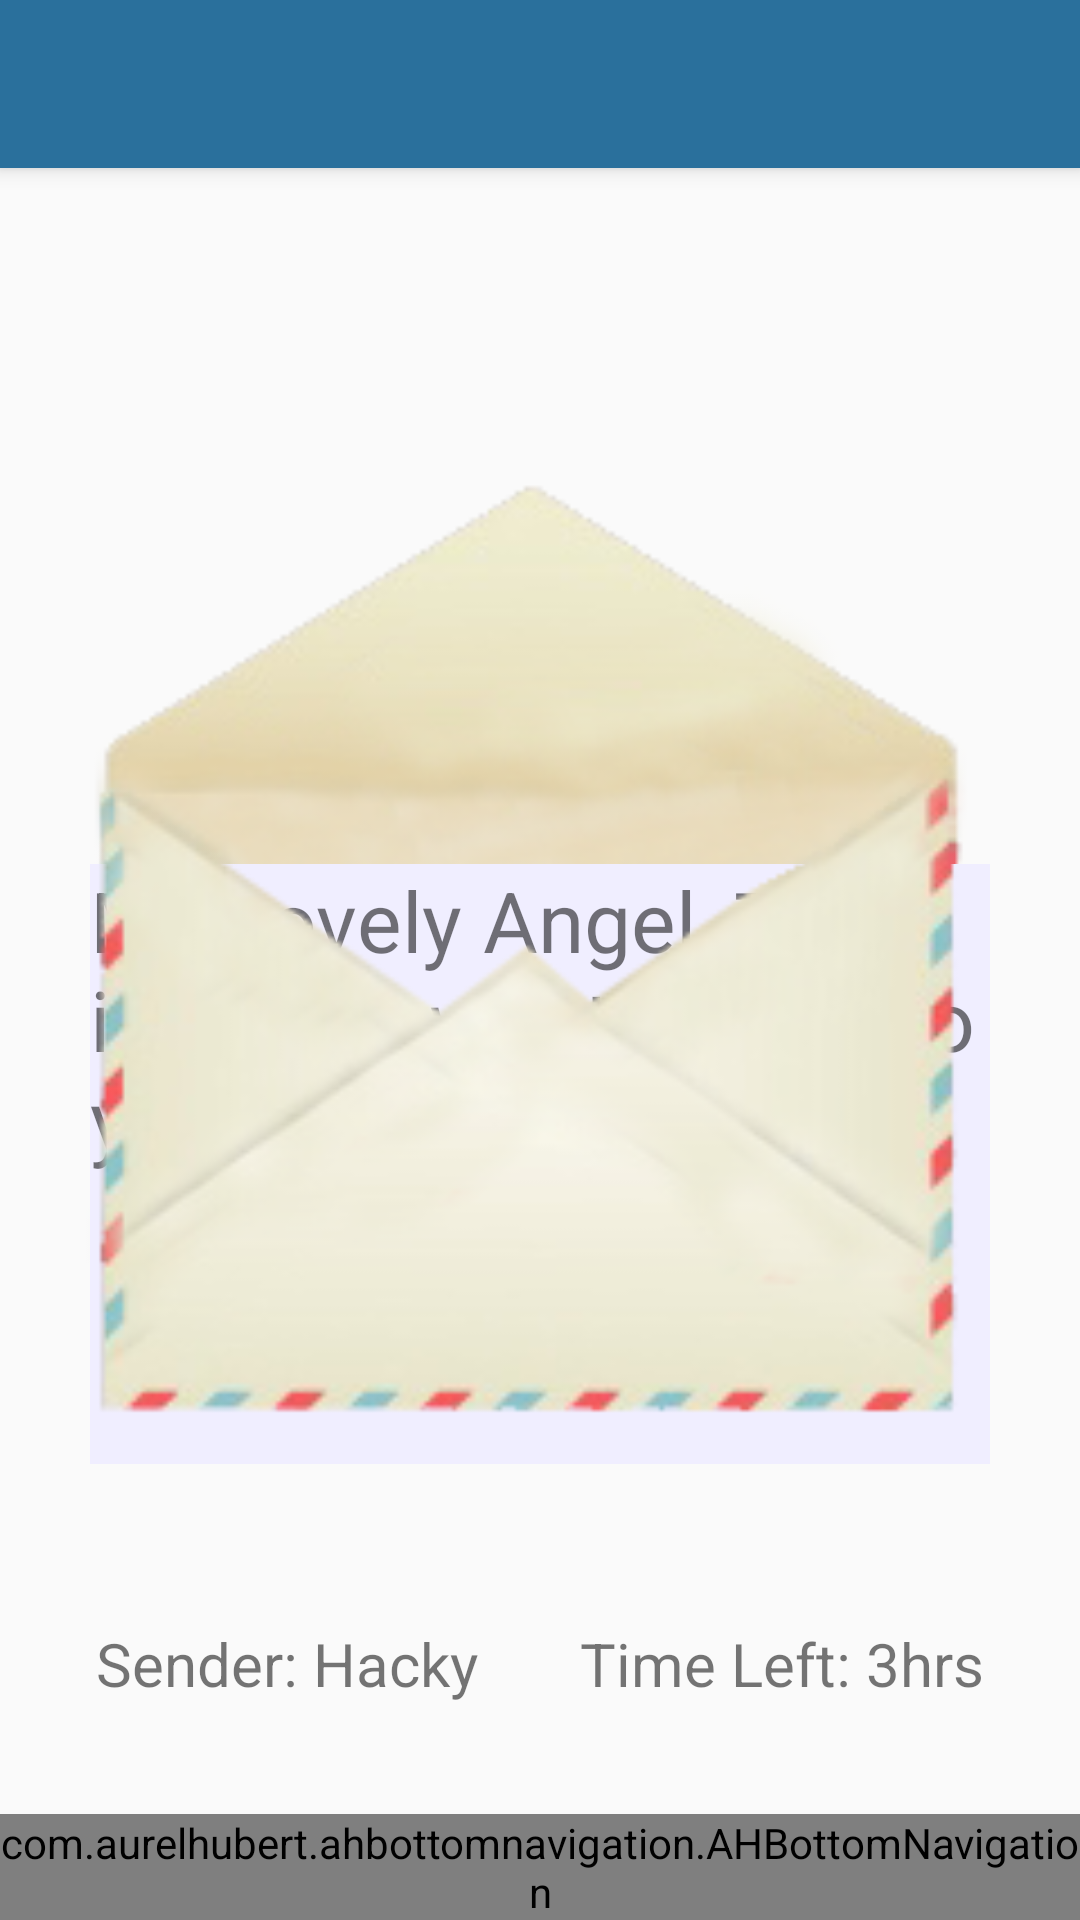

Produce the Android XML layout that renders to this screen, including the resource entries it uses.
<!-- AndroidManifest.xml: application theme AppTheme -->
<!-- res/layout/activity_peek.xml -->
<?xml version="1.0" encoding="utf-8"?>
<android.support.design.widget.CoordinatorLayout xmlns:android="http://schemas.android.com/apk/res/android"
    xmlns:app="http://schemas.android.com/apk/res-auto"
    xmlns:tools="http://schemas.android.com/tools"
    android:layout_width="match_parent"
    android:layout_height="match_parent"
    android:fitsSystemWindows="true"
    tools:context=".activity.MainActivity">

    <android.support.design.widget.AppBarLayout
        android:layout_width="match_parent"
        android:layout_height="wrap_content"
        android:theme="@style/AppTheme.AppBarOverlay">

        <android.support.v7.widget.Toolbar
            android:id="@+id/toolbar"
            android:layout_width="match_parent"
            android:layout_height="?attr/actionBarSize"
            android:background="?attr/colorPrimary"
            app:popupTheme="@style/AppTheme.PopupOverlay" />

    </android.support.design.widget.AppBarLayout>

    <RelativeLayout
        android:layout_width="match_parent"
        android:layout_height="match_parent"
        android:padding="8dp">

        <ImageView
            android:layout_width="match_parent"
            android:layout_height="match_parent"
            android:layout_alignParentBottom="true"
            android:layout_centerHorizontal="true"
            android:src="@drawable/letter" />


        <RelativeLayout
            android:id="@+id/peekable_layout"
            android:layout_width="300dp"
            android:layout_height="200dp"
            android:layout_centerHorizontal="true"
            android:layout_marginTop="280dp"
            android:background="#F0EEFF">

            <TextView
                android:id="@+id/tv"
                android:layout_width="wrap_content"
                android:layout_height="wrap_content"
                android:text="My Lovely Angel, There is a gift I want to give to you tomorrow"
                android:textSize="28sp" />
        </RelativeLayout>

        <ImageView
            android:layout_width="match_parent"
            android:layout_height="match_parent"
            android:layout_alignParentBottom="true"
            android:layout_centerHorizontal="true"
            android:src="@drawable/letter_cover" />

        <TextView
            android:id="@+id/sender"
            android:layout_width="wrap_content"
            android:layout_height="wrap_content"
            android:layout_alignParentBottom="true"
            android:layout_marginBottom="64dp"
            android:layout_marginLeft="24dp"
            android:text="Sender: Hacky"
            android:textSize="20sp" />

        <TextView
            android:id="@+id/timer"
            android:layout_width="wrap_content"
            android:layout_height="wrap_content"
            android:layout_alignParentBottom="true"
            android:layout_alignParentRight="true"
            android:layout_marginBottom="64dp"
            android:layout_marginRight="24dp"
            android:text="Time Left: 3hrs"
            android:textSize="20sp" />
    </RelativeLayout>

    <com.aurelhubert.ahbottomnavigation.AHBottomNavigation
        android:id="@+id/bottom_navigation"
        android:layout_width="match_parent"
        android:layout_height="wrap_content"
        android:layout_gravity="bottom" />
</android.support.design.widget.CoordinatorLayout>
<!-- resources referenced by this layout -->
<resources>
  <!-- drawable letter: png bitmap (drawable, 56106 bytes) -->
  <!-- drawable letter_cover: png bitmap (drawable, 47239 bytes) -->
  <style name="AppTheme.AppBarOverlay" parent="ThemeOverlay.AppCompat.Dark.ActionBar" />
  <style name="AppTheme.PopupOverlay" parent="ThemeOverlay.AppCompat.Light" />
  <style name="AppTheme" parent="Theme.AppCompat.Light.NoActionBar">
          
          <item name="colorPrimary">@color/colorPrimary</item>
          <item name="colorPrimaryDark">@color/colorPrimaryDark</item>
          <item name="colorAccent">@color/colorAccent</item>
      </style>
  <color name="colorPrimary">#2A709C</color>
  <color name="colorPrimaryDark">#385B74</color>
  <color name="colorAccent">#FF4081</color>
</resources>
